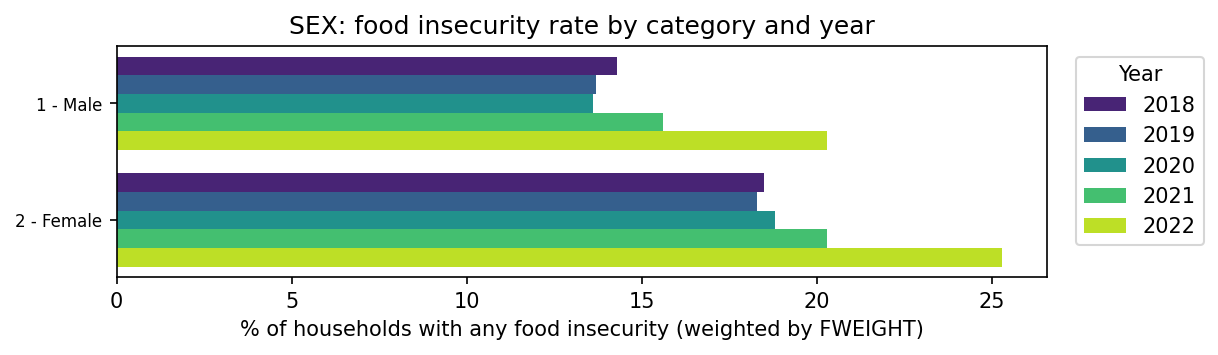

The data file committed next to this chart (first rows):
SEX, unweighted_rate_pct_2018, unweighted_rate_pct_2019, unweighted_rate_pct_2020, unweighted_rate_pct_2021, unweighted_rate_pct_2022, weighted_rate_pct_2018, weighted_rate_pct_2019, weighted_rate_pct_2020, weighted_rate_pct_2021, weighted_rate_pct_2022, n_households_2018, n_households_2019, n_households_2020, n_households_2021, n_households_2022
1 - Male, 14.2, 12.7, 12.0, 13.8, 18.7, 14.3, 13.7, 13.6, 15.6, 20.3, 22901, 17670, 29994, 21497, 22863
2 - Female, 19.2, 17.4, 16.4, 18.6, 22.4, 18.5, 18.3, 18.8, 20.3, 25.3, 16580, 13042, 22241, 16518, 17865
